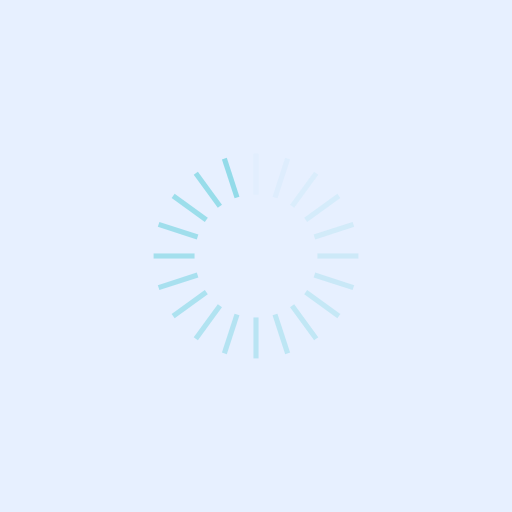
t = 0.00 s
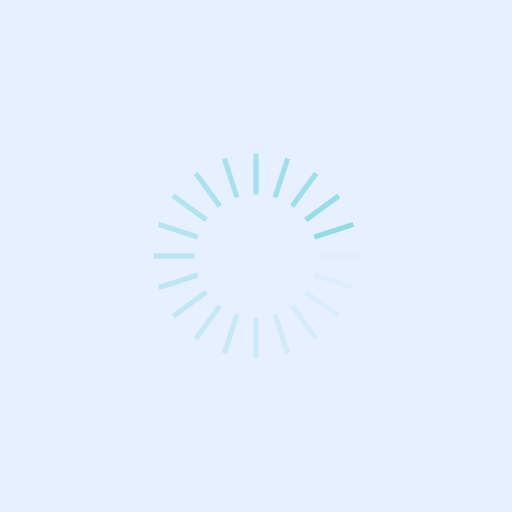
t = 0.25 s
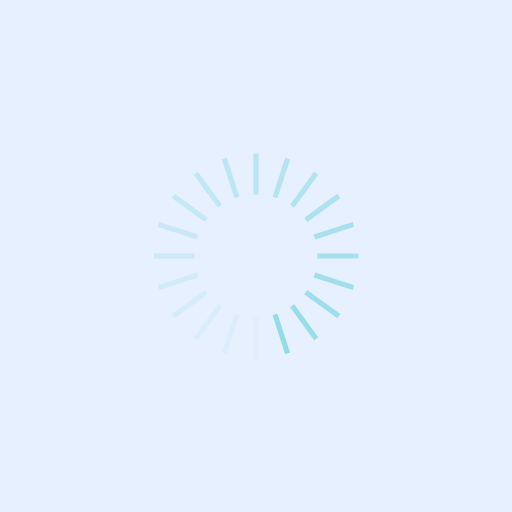
t = 0.50 s
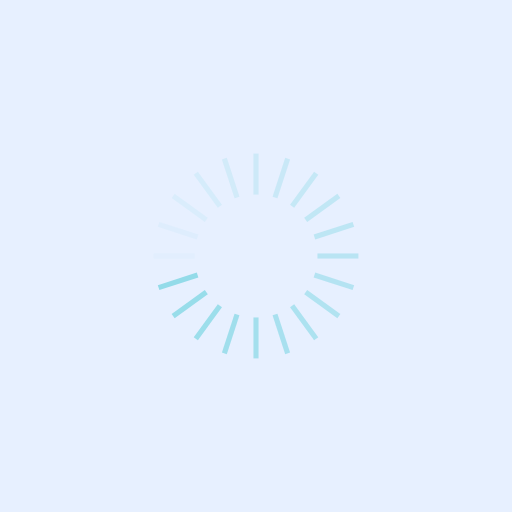
t = 0.75 s

The animated SVG that drew these frames (rendered in a browser with its animation timeline set to each time). Animation: 20 SMIL elements (animate=20); one cycle of 1.00 s, repeats indefinitely.

<?xml version="1.0" encoding="utf-8"?>
<svg xmlns="http://www.w3.org/2000/svg" xmlns:xlink="http://www.w3.org/1999/xlink" style="margin: auto; background: #e7f0ff; display: block; shape-rendering: auto;" width="200px" height="200px" viewBox="0 0 100 100" preserveAspectRatio="xMidYMid">
<g transform="rotate(0 50 50)">
  <rect x="49.5" y="30" rx="0" ry="0" width="1" height="8" fill="#93dbe9">
    <animate attributeName="opacity" values="1;0" keyTimes="0;1" dur="1s" begin="-0.95s" repeatCount="indefinite"></animate>
  </rect>
</g><g transform="rotate(18 50 50)">
  <rect x="49.5" y="30" rx="0" ry="0" width="1" height="8" fill="#93dbe9">
    <animate attributeName="opacity" values="1;0" keyTimes="0;1" dur="1s" begin="-0.9s" repeatCount="indefinite"></animate>
  </rect>
</g><g transform="rotate(36 50 50)">
  <rect x="49.5" y="30" rx="0" ry="0" width="1" height="8" fill="#93dbe9">
    <animate attributeName="opacity" values="1;0" keyTimes="0;1" dur="1s" begin="-0.85s" repeatCount="indefinite"></animate>
  </rect>
</g><g transform="rotate(54 50 50)">
  <rect x="49.5" y="30" rx="0" ry="0" width="1" height="8" fill="#93dbe9">
    <animate attributeName="opacity" values="1;0" keyTimes="0;1" dur="1s" begin="-0.8s" repeatCount="indefinite"></animate>
  </rect>
</g><g transform="rotate(72 50 50)">
  <rect x="49.5" y="30" rx="0" ry="0" width="1" height="8" fill="#93dbe9">
    <animate attributeName="opacity" values="1;0" keyTimes="0;1" dur="1s" begin="-0.75s" repeatCount="indefinite"></animate>
  </rect>
</g><g transform="rotate(90 50 50)">
  <rect x="49.5" y="30" rx="0" ry="0" width="1" height="8" fill="#93dbe9">
    <animate attributeName="opacity" values="1;0" keyTimes="0;1" dur="1s" begin="-0.7s" repeatCount="indefinite"></animate>
  </rect>
</g><g transform="rotate(108 50 50)">
  <rect x="49.5" y="30" rx="0" ry="0" width="1" height="8" fill="#93dbe9">
    <animate attributeName="opacity" values="1;0" keyTimes="0;1" dur="1s" begin="-0.65s" repeatCount="indefinite"></animate>
  </rect>
</g><g transform="rotate(126 50 50)">
  <rect x="49.5" y="30" rx="0" ry="0" width="1" height="8" fill="#93dbe9">
    <animate attributeName="opacity" values="1;0" keyTimes="0;1" dur="1s" begin="-0.6s" repeatCount="indefinite"></animate>
  </rect>
</g><g transform="rotate(144 50 50)">
  <rect x="49.5" y="30" rx="0" ry="0" width="1" height="8" fill="#93dbe9">
    <animate attributeName="opacity" values="1;0" keyTimes="0;1" dur="1s" begin="-0.55s" repeatCount="indefinite"></animate>
  </rect>
</g><g transform="rotate(162 50 50)">
  <rect x="49.5" y="30" rx="0" ry="0" width="1" height="8" fill="#93dbe9">
    <animate attributeName="opacity" values="1;0" keyTimes="0;1" dur="1s" begin="-0.5s" repeatCount="indefinite"></animate>
  </rect>
</g><g transform="rotate(180 50 50)">
  <rect x="49.5" y="30" rx="0" ry="0" width="1" height="8" fill="#93dbe9">
    <animate attributeName="opacity" values="1;0" keyTimes="0;1" dur="1s" begin="-0.45s" repeatCount="indefinite"></animate>
  </rect>
</g><g transform="rotate(198 50 50)">
  <rect x="49.5" y="30" rx="0" ry="0" width="1" height="8" fill="#93dbe9">
    <animate attributeName="opacity" values="1;0" keyTimes="0;1" dur="1s" begin="-0.4s" repeatCount="indefinite"></animate>
  </rect>
</g><g transform="rotate(216 50 50)">
  <rect x="49.5" y="30" rx="0" ry="0" width="1" height="8" fill="#93dbe9">
    <animate attributeName="opacity" values="1;0" keyTimes="0;1" dur="1s" begin="-0.35s" repeatCount="indefinite"></animate>
  </rect>
</g><g transform="rotate(234 50 50)">
  <rect x="49.5" y="30" rx="0" ry="0" width="1" height="8" fill="#93dbe9">
    <animate attributeName="opacity" values="1;0" keyTimes="0;1" dur="1s" begin="-0.3s" repeatCount="indefinite"></animate>
  </rect>
</g><g transform="rotate(252 50 50)">
  <rect x="49.5" y="30" rx="0" ry="0" width="1" height="8" fill="#93dbe9">
    <animate attributeName="opacity" values="1;0" keyTimes="0;1" dur="1s" begin="-0.25s" repeatCount="indefinite"></animate>
  </rect>
</g><g transform="rotate(270 50 50)">
  <rect x="49.5" y="30" rx="0" ry="0" width="1" height="8" fill="#93dbe9">
    <animate attributeName="opacity" values="1;0" keyTimes="0;1" dur="1s" begin="-0.2s" repeatCount="indefinite"></animate>
  </rect>
</g><g transform="rotate(288 50 50)">
  <rect x="49.5" y="30" rx="0" ry="0" width="1" height="8" fill="#93dbe9">
    <animate attributeName="opacity" values="1;0" keyTimes="0;1" dur="1s" begin="-0.15s" repeatCount="indefinite"></animate>
  </rect>
</g><g transform="rotate(306 50 50)">
  <rect x="49.5" y="30" rx="0" ry="0" width="1" height="8" fill="#93dbe9">
    <animate attributeName="opacity" values="1;0" keyTimes="0;1" dur="1s" begin="-0.1s" repeatCount="indefinite"></animate>
  </rect>
</g><g transform="rotate(324 50 50)">
  <rect x="49.5" y="30" rx="0" ry="0" width="1" height="8" fill="#93dbe9">
    <animate attributeName="opacity" values="1;0" keyTimes="0;1" dur="1s" begin="-0.05s" repeatCount="indefinite"></animate>
  </rect>
</g><g transform="rotate(342 50 50)">
  <rect x="49.5" y="30" rx="0" ry="0" width="1" height="8" fill="#93dbe9">
    <animate attributeName="opacity" values="1;0" keyTimes="0;1" dur="1s" begin="0s" repeatCount="indefinite"></animate>
  </rect>
</g>
<!-- [ldio] generated by https://loading.io/ --></svg>